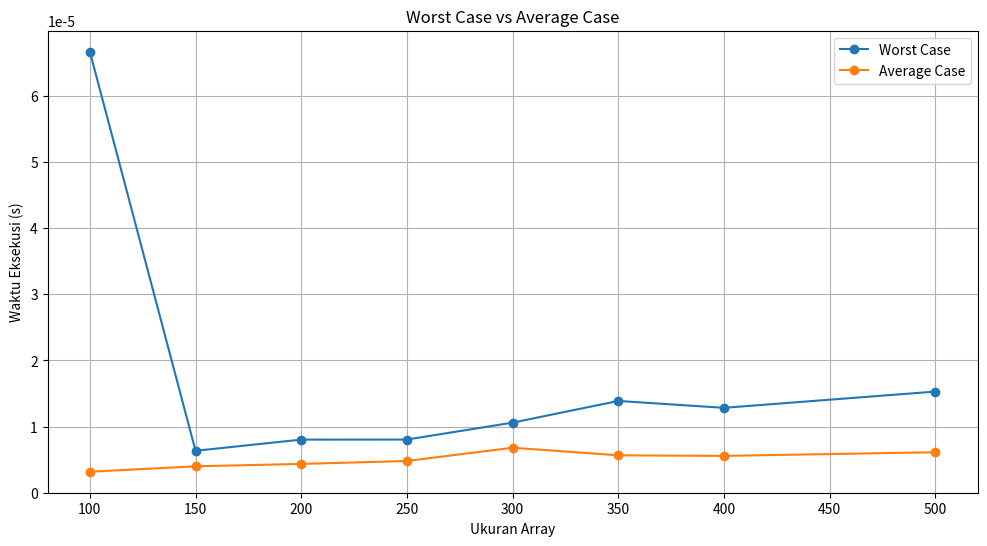

Reproduce this figure in Python.
#Jessica Andryani F55123051

import random
from time import perf_counter as time
import matplotlib.pyplot as plt

random.seed(42)

def is_unique(arr):
    
    return len(arr) == len(set(arr))

def generate_worst_case(size):
    return [1] * size

def generate_average_case(size, max_value):
    
    return [random.randint(0, max_value) for _ in range(size)]

def experiment(size, max_value, iterations=1000):
    
    worst_times = []
    avg_times = []

    # Pengukuran Worst Case
    for _ in range(iterations):
        arr = generate_worst_case(size)
        start_time = time()
        is_unique(arr)
        end_time = time()
        worst_times.append(end_time - start_time)

    # Pengukuran Average Case
    for _ in range(iterations):
        arr = generate_average_case(size, max_value)
        start_time = time()
        is_unique(arr)
        end_time = time()
        avg_times.append(end_time - start_time)

  
    return max(worst_times), sum(avg_times) / len(avg_times)

# Ukuran array yang akan diuji
sizes = [100, 150, 200, 250, 300, 350, 400, 500]
max_value = 199  # Sesuai dengan NIM 250-51

results = []


for size in sizes:
    worst, avg = experiment(size, max_value)
    results.append((size, worst, avg))
    print(f"Size: {size}, Worst Case: {worst:.6f} s, Average Case: {avg:.6f} s")

# Menyimpan hasil ke file teks
with open("worst_avg.txt", "w") as f:
    f.write("Nama: Jessica Andryani\n")
    f.write("NIM: 051\n")
    f.write("Kelas: B - PAA\n\n")
    for size, worst, avg in results:
        f.write(f"Size: {size}, Worst case: {worst:.6f}, Average case: {avg:.6f}\n")

# Membuat plot
sizes, worst_cases, avg_cases = zip(*results)

plt.figure(figsize=(12, 6))
plt.plot(sizes, worst_cases, label="Worst Case", linestyle='-', marker='o')
plt.plot(sizes, avg_cases, label="Average Case", linestyle='-', marker='o')
plt.xlabel("Ukuran Array")
plt.ylabel("Waktu Eksekusi (s)")
plt.title("Worst Case vs Average Case")
plt.legend()
plt.grid()
plt.savefig("plot.pdf")
plt.show()
